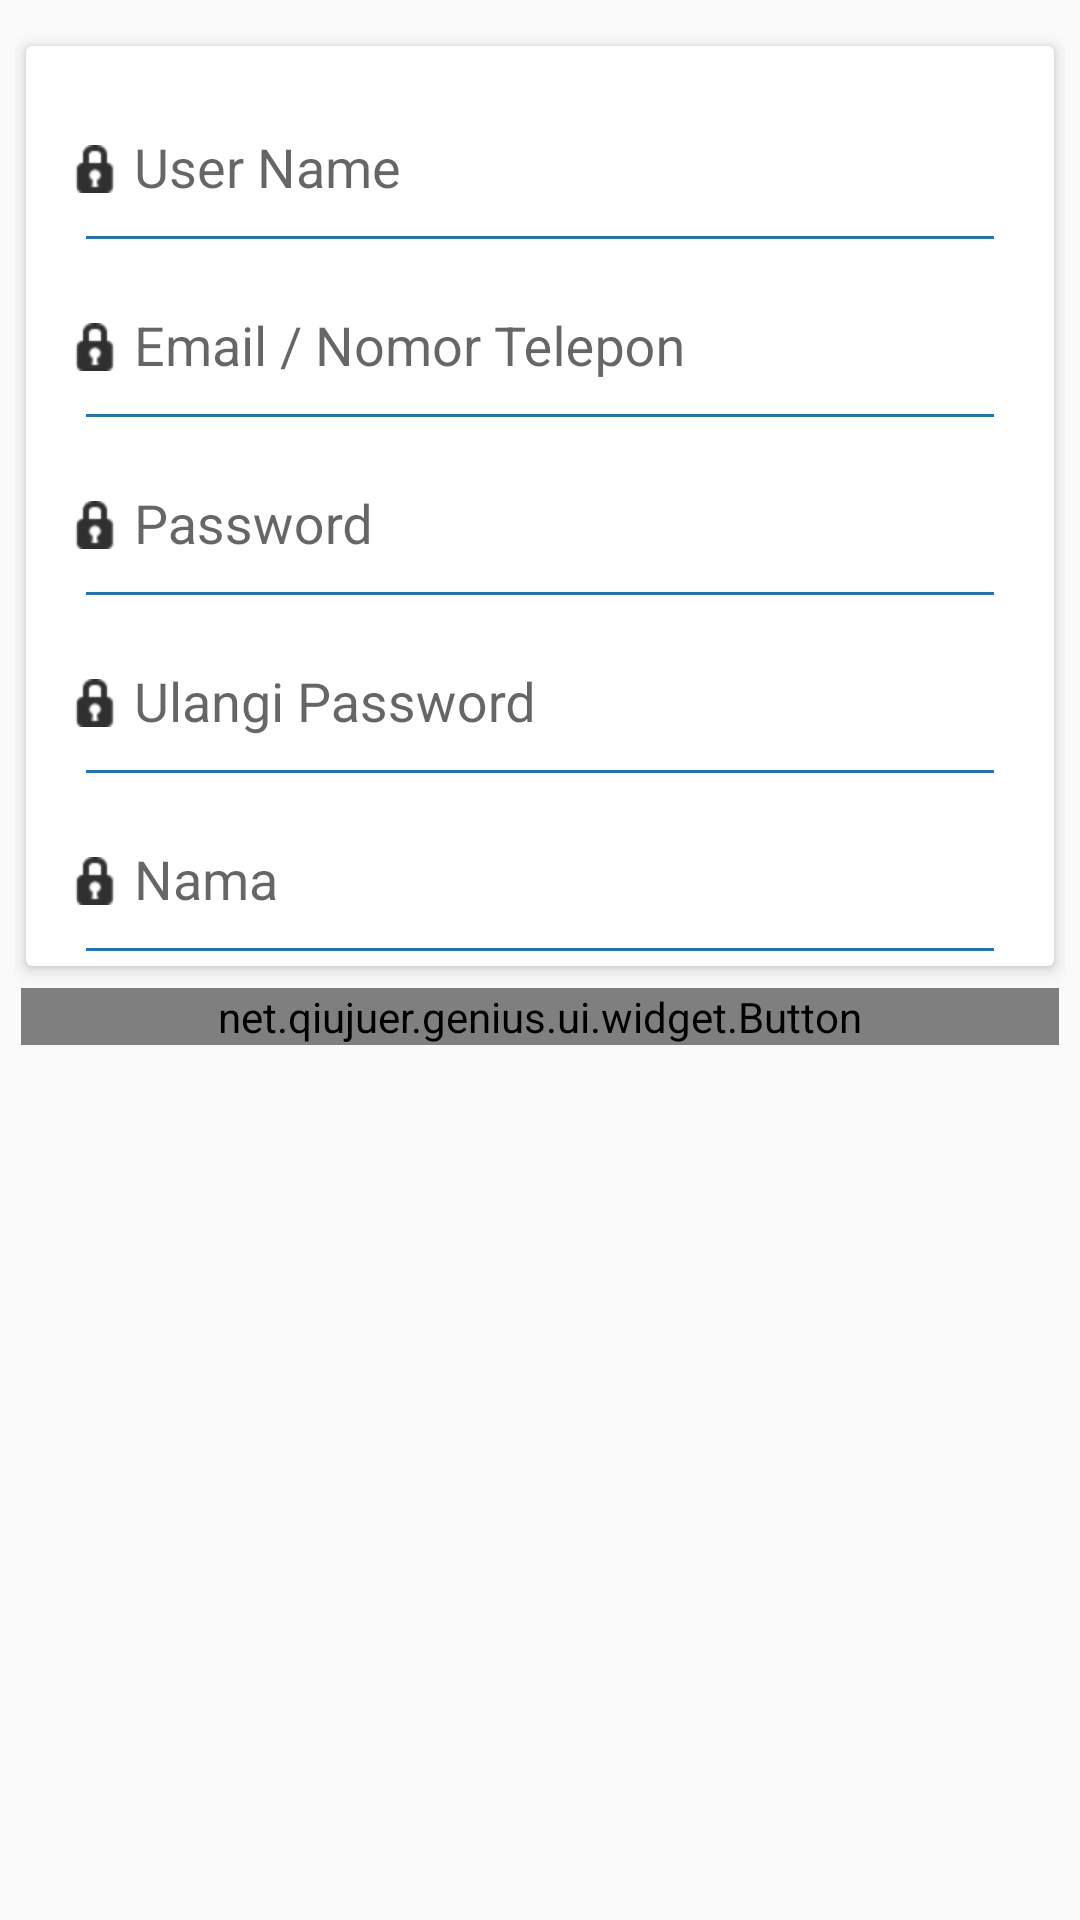

Here is an Android app screen rendered from its layout file. Give the layout XML and the strings, colors and styles it references.
<!-- AndroidManifest.xml: application theme AppTheme -->
<!-- res/layout/content_signup.xml -->
<?xml version="1.0" encoding="utf-8"?>
<RelativeLayout xmlns:android="http://schemas.android.com/apk/res/android"
    xmlns:app="http://schemas.android.com/apk/res-auto"
    xmlns:tools="http://schemas.android.com/tools"
    android:id="@+id/content_signup"
    android:background="@color/primary"
    android:layout_width="match_parent"
    android:layout_height="match_parent"
    app:layout_behavior="@string/appbar_scrolling_view_behavior"
    tools:context="project.bsts.semut.SignupActivity"

    tools:showIn="@layout/activity_signup">
    <ScrollView

        android:background="@color/primary"

        android:layout_width="match_parent"
        android:layout_height="wrap_content">
        <LinearLayout
            android:paddingBottom="5dp"
            android:paddingTop="10dp"
            android:paddingLeft="5dp"
            android:paddingRight="5dp"
            android:layout_width="match_parent"
            android:orientation="vertical"
            android:layout_height="wrap_content">
            <android.support.v7.widget.CardView
                android:layout_width="match_parent"
                app:cardBackgroundColor="@color/cardview_light_background"
                app:cardElevation="3dp"
                app:cardCornerRadius="2dp"
                app:cardMaxElevation="2dp"
                app:contentPadding="5dp"
                app:cardUseCompatPadding="true"
                android:layout_height="wrap_content">
                <LinearLayout
                android:layout_width="match_parent"
                android:layout_height="wrap_content"
                android:orientation="vertical"
                android:layout_centerInParent="true"
                android:id="@+id/layoutField"

                >
                <android.support.design.widget.TextInputLayout
                    android:layout_width="match_parent"
                    android:paddingTop="3dp"
                    android:layout_height="wrap_content">
                    <EditText
                        android:padding="10dp"
                        android:drawableLeft="@android:drawable/ic_secure"
                        android:drawablePadding="5dp"
                        android:id="@+id/edit_username"
                        android:layout_width="match_parent"
                        android:layout_height="wrap_content"
                        android:hint="User Name"
                        android:textColor="@color/colorPrimaryDark"
                        android:background="#01ffffff"
                        android:inputType="textEmailAddress"
                        android:maxLines="1"
                        />
                </android.support.design.widget.TextInputLayout>
                <View
                    android:layout_width="match_parent"
                    android:layout_height="1dp"
                    android:layout_marginLeft="15dp"
                    android:layout_marginRight="15dp"
                    android:background="@color/colorPrimaryDark"
                    />
                <android.support.design.widget.TextInputLayout
                    android:layout_width="match_parent"
                    android:id="@+id/input_email"
                    android:paddingTop="3dp"
                    android:layout_height="wrap_content">
                    <EditText
                        android:padding="10dp"
                        android:drawableLeft="@android:drawable/ic_secure"
                        android:drawablePadding="5dp"
                        android:id="@+id/edit_email"
                        android:layout_width="match_parent"
                        android:layout_height="wrap_content"
                        android:hint="Email / Nomor Telepon"
                        android:textColor="@color/colorPrimaryDark"
                        android:background="#01ffffff"
                        android:inputType="text"
                        android:maxLines="1"

                        />
                </android.support.design.widget.TextInputLayout>
                <View
                    android:layout_width="match_parent"
                    android:layout_height="1dp"
                    android:layout_marginLeft="15dp"
                    android:layout_marginRight="15dp"
                    android:background="@color/colorPrimaryDark"
                    />
                <android.support.design.widget.TextInputLayout
                    android:layout_width="match_parent"
                    android:paddingTop="3dp"
                    android:layout_height="wrap_content">
                    <EditText
                        android:padding="10dp"
                        android:drawableLeft="@android:drawable/ic_secure"
                        android:drawablePadding="5dp"
                        android:id="@+id/edit_password"
                        android:layout_width="match_parent"
                        android:layout_height="wrap_content"
                        android:hint="Password"
                        android:textColor="@color/colorPrimaryDark"
                        android:background="#01ffffff"
                        android:inputType="textPassword"
                        android:maxLines="1"

                        />
                </android.support.design.widget.TextInputLayout>
                <View
                    android:layout_width="match_parent"
                    android:layout_height="1dp"
                    android:layout_marginLeft="15dp"
                    android:layout_marginRight="15dp"
                    android:background="@color/colorPrimaryDark"
                    />
                <android.support.design.widget.TextInputLayout
                    android:layout_width="match_parent"
                    android:paddingTop="3dp"
                    android:layout_height="wrap_content">
                    <EditText
                        android:padding="10dp"
                        android:drawableLeft="@android:drawable/ic_secure"
                        android:drawablePadding="5dp"
                        android:id="@+id/edit_password_repeat"
                        android:layout_width="match_parent"
                        android:layout_height="wrap_content"
                        android:hint="Ulangi Password"
                        android:textColor="@color/colorPrimaryDark"
                        android:background="#01ffffff"
                        android:inputType="textPassword"
                        android:maxLines="1"
                        android:singleLine="true" />
                </android.support.design.widget.TextInputLayout>
                <View
                    android:layout_width="match_parent"
                    android:layout_height="1dp"
                    android:layout_marginLeft="15dp"
                    android:layout_marginRight="15dp"
                    android:background="@color/colorPrimaryDark"
                    />
                <android.support.design.widget.TextInputLayout
                    android:layout_width="match_parent"
                    android:paddingTop="3dp"
                    android:layout_height="wrap_content">
                    <EditText
                        android:padding="10dp"
                        android:drawableLeft="@android:drawable/ic_secure"
                        android:drawablePadding="5dp"
                        android:id="@+id/edit_full_name"
                        android:layout_width="match_parent"
                        android:layout_height="wrap_content"
                        android:hint="Nama"
                        android:textColor="@color/colorPrimaryDark"
                        android:background="#01ffffff"
                        android:inputType="text"
                        android:maxLines="1"
                        android:singleLine="true" />
                </android.support.design.widget.TextInputLayout>
                <View
                    android:layout_width="match_parent"
                    android:layout_height="1dp"
                    android:layout_marginLeft="15dp"
                    android:layout_marginRight="15dp"
                    android:background="@color/colorPrimaryDark"
                    />
            </LinearLayout>
            </android.support.v7.widget.CardView>
            <net.qiujuer.genius.ui.widget.Button
                android:layout_marginTop="15dp"
                android:layout_below="@+id/layoutField"
                android:id="@+id/button_signup"
                style="?android:textAppearanceSmall"
                android:layout_width="match_parent"
                android:layout_height="wrap_content"
                android:background="@drawable/bg_accent_bold_round"
                android:textColor="@color/primary_dark"
                android:text="DAFTAR"
                android:layout_margin="2dp"
                app:gTouchColor="@color/colorSemiDarkPrimary"
                app:gTouchEffect="ripple"
                app:gTouchCornerRadiusTL="@dimen/lay_4"
                app:gTouchCornerRadiusTR="@dimen/lay_4"
                app:gTouchCornerRadiusBL="@dimen/lay_4"
                app:gTouchCornerRadiusBR="@dimen/lay_4"
                app:gTouchDurationRate="0.7"
                android:textStyle="bold" />
        </LinearLayout>
    </ScrollView>

</RelativeLayout>
<!-- resources referenced by this layout -->
<resources>
  <color name="colorPrimaryDark">#2574A9</color>
  <color name="colorSemiDarkPrimary">#5C97BF</color>
  <style name="AppTheme" parent="Theme.AppCompat.Light.DarkActionBar">
          
          <item name="colorPrimary">@color/colorPrimary</item>
          <item name="colorPrimaryDark">@color/colorPrimaryDark</item>
          <item name="colorAccent">@color/colorAccent</item>
      </style>
  <color name="colorPrimary">#0093dd</color>
  <color name="colorAccent">#0093dd</color>
</resources>
